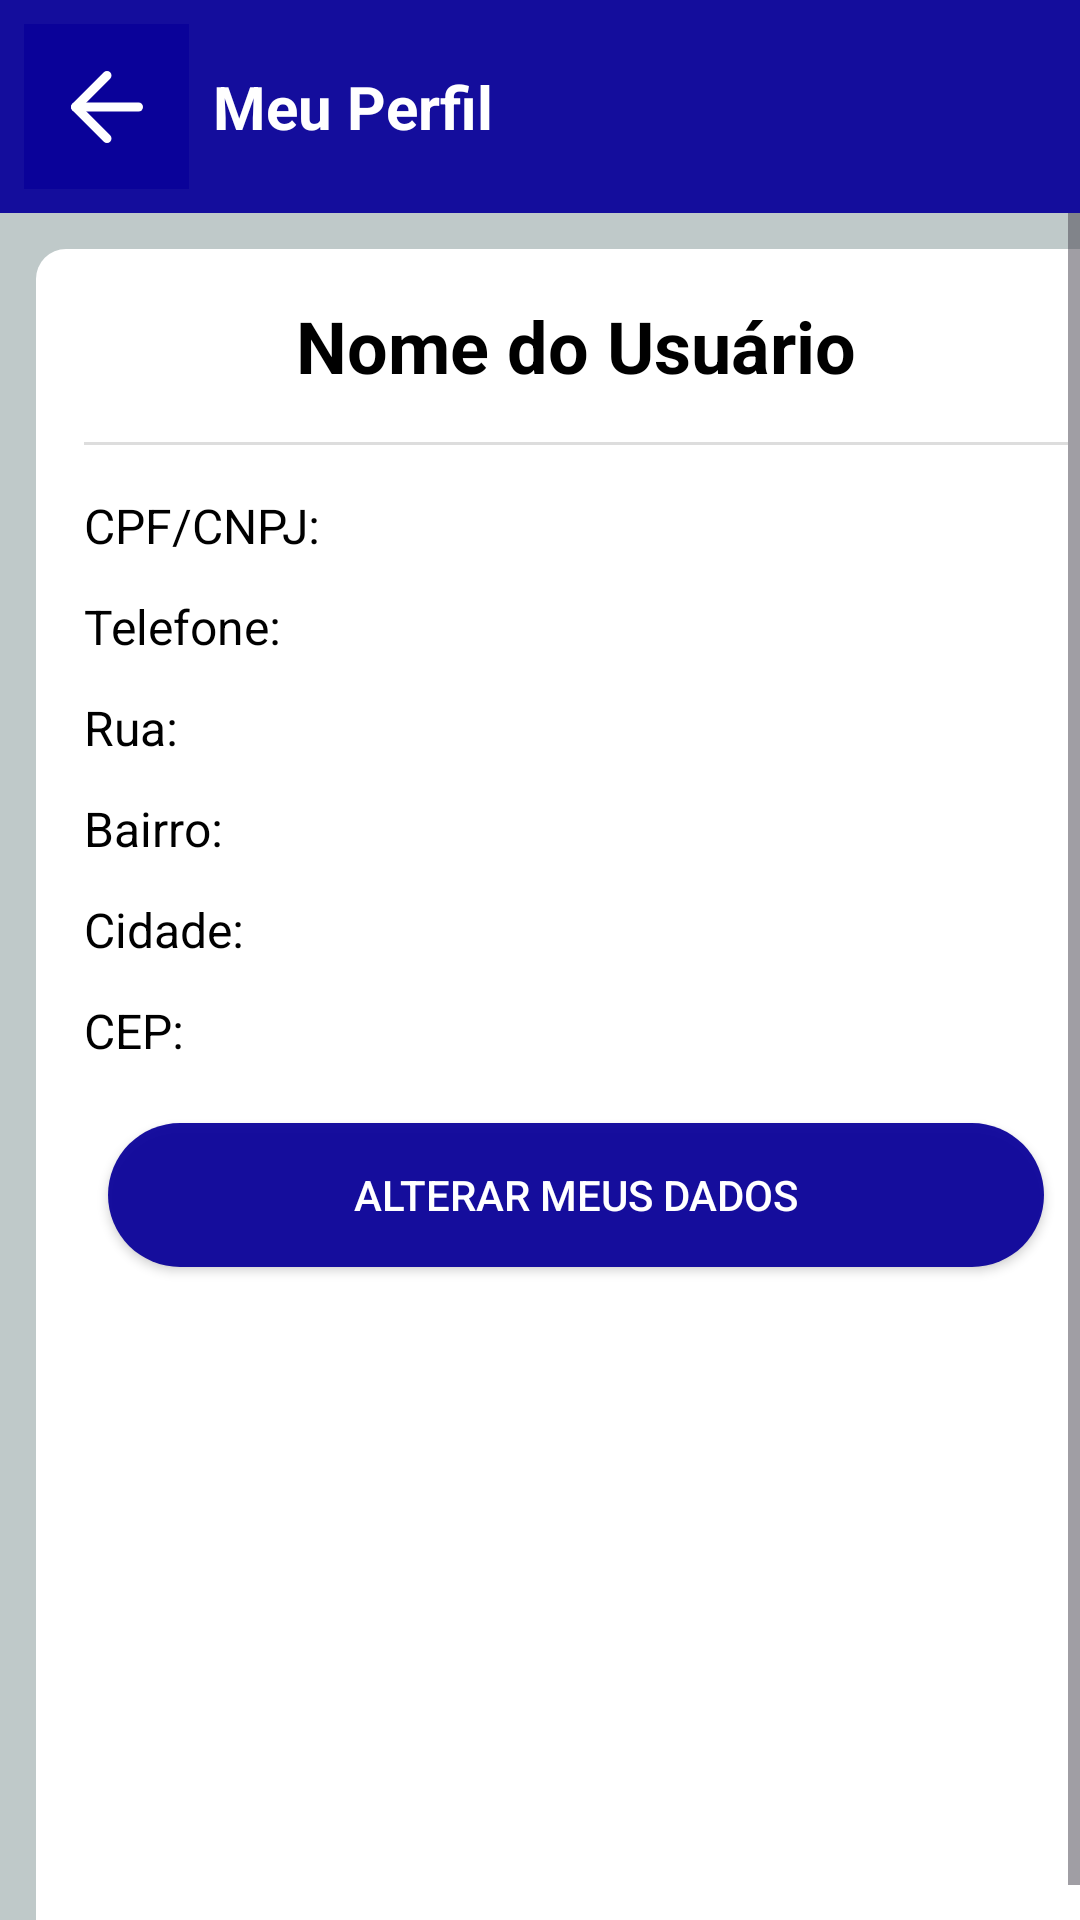

Here is an Android app screen rendered from its layout file. Give the layout XML and the strings, colors and styles it references.
<!-- AndroidManifest.xml: application theme Theme.Solvae -->
<!-- res/layout/activity_perfil_usuario.xml -->
<?xml version="1.0" encoding="utf-8"?>
<LinearLayout xmlns:android="http://schemas.android.com/apk/res/android"
    xmlns:tools="http://schemas.android.com/tools"
    android:id="@+id/main"
    android:layout_width="match_parent"
    android:layout_height="match_parent"
    android:orientation="vertical"
    android:background="@color/backG"
    tools:context=".activity.PerfilUsuario">

    <LinearLayout
        android:layout_width="match_parent"
        android:layout_height="wrap_content"
        android:orientation="horizontal"
        android:background="@color/ocean"
        android:padding="8dp">

        <ImageButton
            android:id="@+id/btnVoltarPerfil"
            android:layout_width="55dp"
            android:layout_height="55dp"
            android:layout_gravity="center"
            android:src="@drawable/arrow_left"
            android:backgroundTint="@null"
            android:background="@color/ocean"
            />

        <TextView
            android:layout_width="wrap_content"
            android:layout_height="wrap_content"
            android:layout_gravity="center_vertical"
            android:text="Meu Perfil"
            android:textColor="#FFFFFF"
            android:textSize="20sp"
            android:textStyle="bold"
            android:paddingStart="8dp"/>
    </LinearLayout>

    <ScrollView
        android:layout_width="match_parent"
        android:layout_height="0dp"
        android:layout_weight="1"
        android:fillViewport="true">

        <LinearLayout
            android:layout_width="match_parent"
            android:layout_height="wrap_content"
            android:background="@drawable/container_componets"
            android:orientation="vertical"
            android:padding="16dp"
            android:layout_margin="12dp">

            <TextView
                android:id="@+id/tvPerfilNome"
                android:layout_width="match_parent"
                android:layout_height="wrap_content"
                android:text="Nome do Usuário"
                android:textSize="24sp"
                android:textStyle="bold"
                android:layout_marginBottom="16dp"
                android:textAlignment="center"
                android:textColor="@color/black"/>

            <View
                android:layout_width="match_parent"
                android:layout_height="1dp"
                android:background="#DDDDDD"
                android:layout_marginBottom="16dp"/>

            <TextView
                android:id="@+id/tvPerfilDocumento"
                android:layout_width="match_parent"
                android:layout_height="wrap_content"
                android:text="CPF/CNPJ:"
                android:textSize="16sp"
                android:layout_marginBottom="12dp"
                android:textColor="@color/black"
                />
            <TextView
                android:id="@+id/tvPerfilTelefone"
                android:layout_width="match_parent"
                android:layout_height="wrap_content"
                android:text="Telefone:"
                android:textSize="16sp"
                android:layout_marginBottom="12dp"
                android:textColor="@color/black"
                />
            <TextView
                android:id="@+id/tvPerfilRua"
                android:layout_width="match_parent"
                android:layout_height="wrap_content"
                android:text="Rua:"
                android:textSize="16sp"
                android:layout_marginBottom="12dp"
                android:textColor="@color/black"/>

             <TextView
                android:id="@+id/tvPerfilBairro"
                android:layout_width="match_parent"
                android:layout_height="wrap_content"
                android:text="Bairro:"
                android:textSize="16sp"
                android:layout_marginBottom="12dp"
                 android:textColor="@color/black"/>
            <TextView
                android:id="@+id/tvPerfilCidade"
                android:layout_width="match_parent"
                android:layout_height="wrap_content"
                android:text="Cidade:"
                android:textSize="16sp"
                android:layout_marginBottom="12dp"
                android:textColor="@color/black"/>
            <TextView
                android:id="@+id/tvPerfilCep"
                android:layout_width="match_parent"
                android:layout_height="wrap_content"
                android:text="CEP:"
                android:textSize="16sp"
                android:layout_marginBottom="12dp"
                android:textColor="@color/black"/>

            <TextView
                android:id="@+id/tvPerfilDataNasc"
                android:layout_width="match_parent"
                android:layout_height="wrap_content"
                android:text="Data de Nascimento:"
                android:textSize="16sp"
                android:layout_marginBottom="12dp"
                android:textColor="@color/black"
                android:visibility="gone"/>
            <TextView
                android:id="@+id/tvPerfilSexo"
                android:layout_width="match_parent"
                android:layout_height="wrap_content"
                android:text="Sexo:"
                android:textSize="16sp"
                android:layout_marginBottom="12dp"
                android:visibility="gone"
                android:textColor="@color/black"/>

            <TextView
                android:id="@+id/tvPerfilRazaoSocial"
                android:layout_width="match_parent"
                android:layout_height="wrap_content"
                android:text="Razão Social:"
                android:textSize="16sp"
                android:layout_marginBottom="12dp"
                android:visibility="gone"
                android:textColor="@color/black"/>
            <TextView
                android:id="@+id/tvPerfilCnae"
                android:layout_width="match_parent"
                android:layout_height="wrap_content"
                android:text="CNAE:"
                android:textSize="16sp"
                android:layout_marginBottom="12dp"
                android:visibility="gone"
                android:textColor="@color/black"/>
            <TextView
                android:id="@+id/tvPerfilUf"
                android:layout_width="match_parent"
                android:layout_height="wrap_content"
                android:text="UF:"
                android:textSize="16sp"
                android:layout_marginBottom="32dp"
                android:visibility="gone"
                android:textColor="@color/black"/>

            <Button
                android:id="@+id/btnIrParaEditar"
                style="@style/btncad"
                android:layout_width="match_parent"
                android:layout_height="wrap_content"
                android:layout_margin="8dp"
                android:text="Alterar Meus Dados" />

        </LinearLayout>
    </ScrollView>
</LinearLayout>
<!-- resources referenced by this layout -->
<resources>
  <color name="backG">#BFC9C9</color>
  <color name="black">#FF000000</color>
  <color name="ocean">#F00A029A</color>
  <!-- drawable arrow_left (drawable) -->
  <vector xmlns:android="http://schemas.android.com/apk/res/android"
      android:width="36dp"
      android:height="36dp"
      android:viewportWidth="24"
      android:viewportHeight="24">
    <path
        android:pathData="m12,19 l-7,-7 7,-7"
        android:strokeLineJoin="round"
        android:strokeWidth="2"
        android:fillColor="#00000000"
        android:strokeColor="@color/white"
        android:strokeLineCap="round"/>
    <path
        android:pathData="M19,12H5"
        android:strokeLineJoin="round"
        android:strokeWidth="2"
        android:fillColor="@color/white"
        android:strokeColor="@color/white"
        android:strokeLineCap="round"/>
  </vector>
  <!-- drawable container_componets (drawable) -->
  <?xml version="1.0" encoding="utf-8"?>
  <selector xmlns:android="http://schemas.android.com/apk/res/android">
      <item>
          <shape android:shape="rectangle">
             <solid android:color="@color/white"/>
              <corners android:radius="10dp"/>
          </shape>
      </item>
  </selector>
  <style name="btncad">
          <item name="android:layout_width">match_parent</item>
          <item name="android:layout_height">wrap_content</item>
          <item name="android:background">@drawable/btn_cad</item>
          <item name="android:text">@string/btn_cadastrar</item>
          <item name="android:layout_margin">20dp</item>
          <item name="backgroundTint">@null</item>
          <item name="android:textColor">@color/white</item>
      </style>
  <style name="Theme.Solvae" parent="Base.Theme.Solvae" />
  <color name="white">#FFFFFFFF</color>
  <!-- drawable btn_cad (drawable) -->
  <?xml version="1.0" encoding="utf-8"?>
  <selector xmlns:android="http://schemas.android.com/apk/res/android">
      <item>
          <shape android:shape="rectangle">
              <solid android:color="@color/ocean"/>
              <corners android:radius="25dp"/>
          </shape>
      </item>
  </selector>
  <string name="btn_cadastrar">CADASTRAR</string>
  <style name="Base.Theme.Solvae" parent="Theme.Material3.DayNight.NoActionBar">
          
          
      </style>
</resources>
